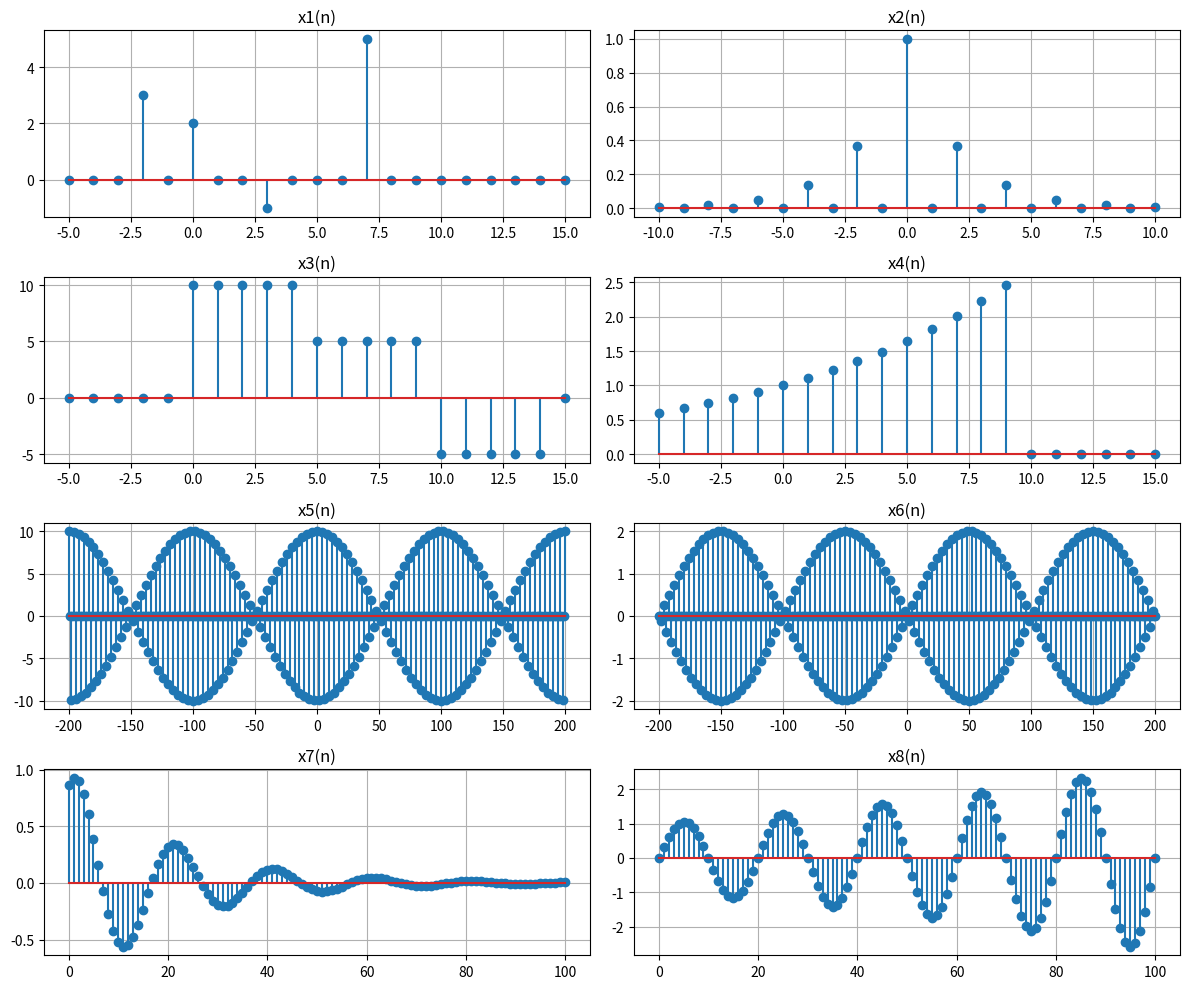

Write the Python code that produced this figure.
import numpy as np
import matplotlib.pyplot as plt
# PART A – PROBLEM 1

# Define impulse & step

def delta(n):
    return (n == 0).astype(int)
def step(n):
    return (n >= 0).astype(int)

# Signal 1: x_1 (n)=3δ(n+2)+2δ(n)-δ(n-3)+5δ(n-7)
n1 = np.arange(-5,16)
x1 = 3*delta(n1+2) +   2*delta(n1) -   delta(n1-3) +   5*delta(n1-7)

# Signal 2: x_2 (n)=∑_(k=-5)^5▒e^(-∣k∣)  δ(n-2k)
n2 = np.arange(-10,11)
x2 = np.zeros_like(n2,dtype=float)
for k in range(-5,6):
    	   x2 += np.exp(-abs(k)) * delta(n2-2*k)

# Singal 3: x_3 (n)=10u(n)-5u(n-5)-10u(n-10)+5u(n-15)
x3 = 10*step(n1) - 5*step(n1-5)   -10*step(n1-10) + 5*step(n1-15)

# Signal 4: x_4 (n)=e^0.1n [u(n+20)-u(n-10)]
x4 = np.exp(0.1*n1)*(step(n1+20)-step(n1-10))

#Signal 5: x_5 (n)=5[cos⁡(0.49πn)+cos⁡(0.51πn)]
n5 = np.arange(-200,201)
x5 = 5*(np.cos(0.49*np.pi*n5)+   np.cos(0.51*np.pi*n5))

#Signal 6: x_6 (n)=2sin⁡(0.01πn)cos⁡(0.5πn)
x6 = 2*np.sin(0.01*np.pi*n5)* np.cos(0.5*np.pi*n5)

#Singal 7: x_7 (n)=e^(-0.05n) sin⁡(0.1πn+π/3)
n7 = np.arange(0,101)
x7 = np.exp(-0.05*n7)*  np.sin(0.1*np.pi*n7 + np.pi/3)

#Signal 8: x_8 (n)=e^0.01n sin⁡(0.1πn)
x8 = np.exp(0.01*n7)*    np.sin(0.1*np.pi*n7)

#Plotting
plt.figure(figsize=(12,10))
signals = [x1,x2,x3,x4,x5,x6,x7,x8]
indices = [n1,n2,n1,n1,n5,n5,n7,n7]

for i in range(8):
    plt.subplot(4,2,i+1)
    plt.stem(indices[i],signals[i])
    plt.title(f"x{i+1}(n)")
    plt.grid()
plt.tight_layout()
plt.show()







